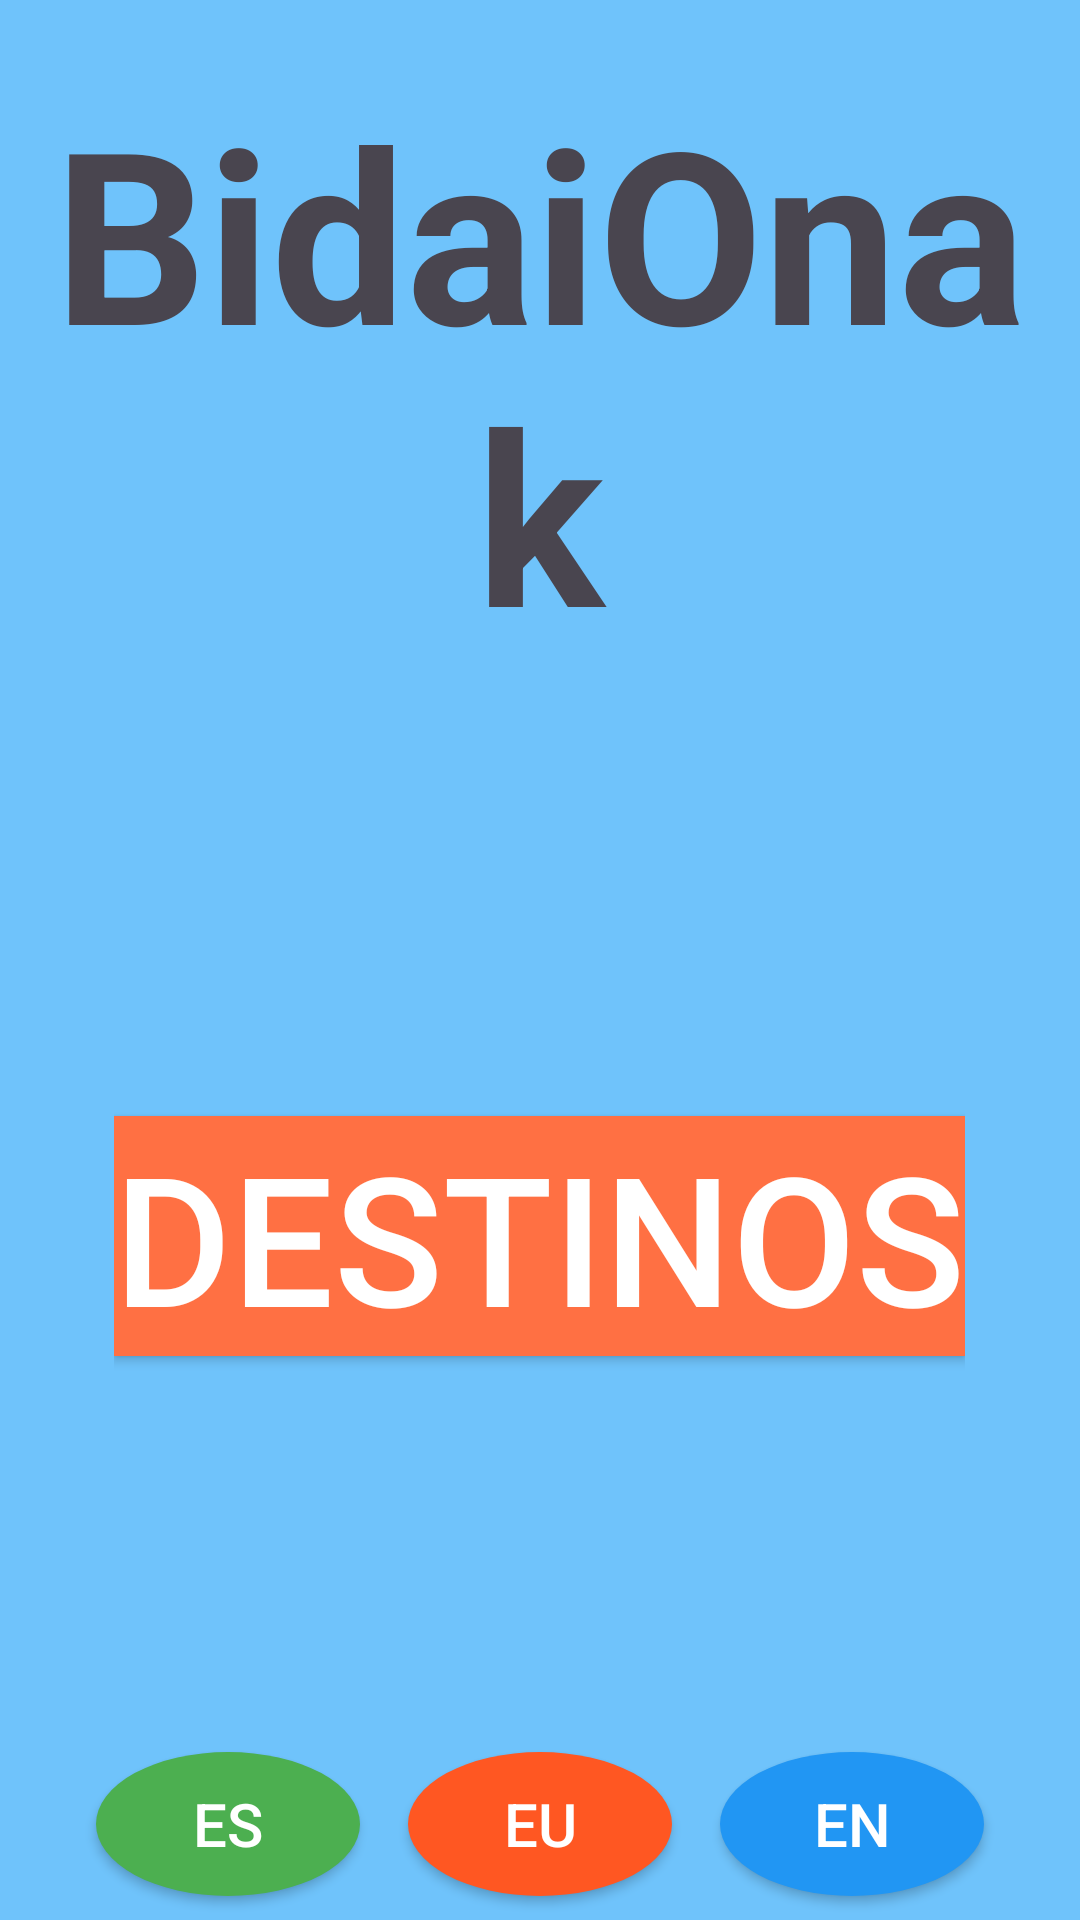

The Android layout XML behind this screen, and the referenced resources:
<!-- AndroidManifest.xml: application theme Theme.BidaiOnak -->
<!-- res/layout/menu_vertical.xml -->
<?xml version="1.0" encoding="utf-8"?>
<RelativeLayout xmlns:android="http://schemas.android.com/apk/res/android"
    android:layout_width="match_parent"
    android:layout_height="match_parent">

    

    <LinearLayout
        android:id="@+id/contentLayout"
        android:layout_width="match_parent"
        android:layout_height="match_parent"
        android:background="#6FC3FB"
        android:gravity="center_horizontal"
        android:orientation="vertical">

        
        <TextView
            android:id="@+id/textViewTitle"
            android:layout_width="match_parent"
            android:layout_height="0dp"
            android:layout_weight="1"
            android:gravity="center"
            android:text="BidaiOnak"
            android:textAlignment="center"
            android:textSize="80dp"
            android:textStyle="bold" />

        

        <LinearLayout
            android:id="@+id/buttonsLayout"
            android:layout_width="wrap_content"
            android:layout_height="wrap_content"
            android:layout_weight="1"
            android:gravity="center"
            android:orientation="vertical">

            
            <Button
                android:id="@+id/buttonDestinos"
                android:layout_width="wrap_content"
                android:layout_height="wrap_content"
                android:background="#FF7043"
                android:text="Destinos"
                android:textColor="#FFFFFF"
                android:textSize="60dp" />

        </LinearLayout>

        <LinearLayout
            android:layout_width="wrap_content"
            android:layout_height="wrap_content"
            android:layout_below="@id/buttonsLayout"
            android:gravity="center">

            
            <Button
                android:id="@+id/buttonES"
                android:layout_width="wrap_content"
                android:layout_height="wrap_content"
                android:layout_margin="8dp"
                android:background="@drawable/circular_button"
                android:backgroundTint="#4CAF50"
                android:text="ES"
                android:textColor="@android:color/white"
                android:textSize="20sp" />

            <Button
                android:id="@+id/buttonEU"
                android:layout_width="wrap_content"
                android:layout_height="wrap_content"
                android:layout_margin="8dp"
                android:background="@drawable/circular_button"
                android:backgroundTint="#FF5722"
                android:text="EU"
                android:textColor="@android:color/white"
                android:textSize="20sp" />

            <Button
                android:id="@+id/buttonEN"
                android:layout_width="wrap_content"
                android:layout_height="wrap_content"
                android:layout_margin="8dp"
                android:background="@drawable/circular_button"
                android:backgroundTint="#2196F3"
                android:text="EN"
                android:textColor="@android:color/white"
                android:textSize="20sp" />
        </LinearLayout>

    </LinearLayout>

    

</RelativeLayout>
<!-- resources referenced by this layout -->
<resources>
  <!-- drawable circular_button (drawable) -->
  <?xml version="1.0" encoding="utf-8"?>
  <shape xmlns:android="http://schemas.android.com/apk/res/android"
      android:shape="oval">
      <solid android:color="#FF4081" /> 
  </shape>
  <style name="Theme.BidaiOnak" parent="Base.Theme.BidaiOnak" />
  <style name="Base.Theme.BidaiOnak" parent="Theme.Material3.DayNight.NoActionBar">
          
          
      </style>
</resources>
